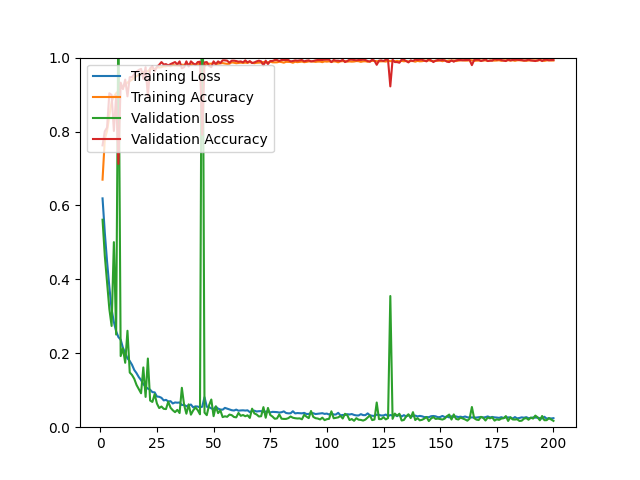

The table this chart was drawn from, first rows:
epoch, loss, acc, val_loss, val_acc
1, 0.6191, 0.6698, 0.5614, 0.7625
2, 0.5260, 0.7796, 0.4635, 0.8006
3, 0.4478, 0.8017, 0.3909, 0.8108
4, 0.3797, 0.8425, 0.3199, 0.9035
5, 0.3188, 0.8805, 0.2739, 0.8989
6, 0.2843, 0.8942, 0.5007, 0.8015
7, 0.2595, 0.9036, 0.2507, 0.8970
8, 0.2438, 0.9095, 1.134, 0.7124
9, 0.2369, 0.9174, 0.1925, 0.9323
10, 0.2150, 0.9206, 0.2134, 0.9147
11, 0.2006, 0.9256, 0.1743, 0.9406
12, 0.1862, 0.9325, 0.2609, 0.8952
13, 0.1791, 0.9366, 0.1480, 0.9471
14, 0.1689, 0.9403, 0.1414, 0.9471
15, 0.1548, 0.9457, 0.1309, 0.9555
16, 0.1462, 0.9496, 0.1143, 0.9620
17, 0.1356, 0.9539, 0.1028, 0.9666
18, 0.1276, 0.9554, 0.0918, 0.9694
19, 0.1166, 0.9612, 0.1617, 0.9425
20, 0.1092, 0.9622, 0.0819, 0.9740
21, 0.1045, 0.9632, 0.1858, 0.8952
22, 0.1013, 0.9691, 0.0722, 0.9712
23, 0.0949, 0.9689, 0.0683, 0.9768
24, 0.0942, 0.9690, 0.0895, 0.9629
25, 0.0830, 0.9736, 0.0640, 0.9750
26, 0.0823, 0.9732, 0.0518, 0.9805
27, 0.0795, 0.9740, 0.0560, 0.9879
28, 0.0725, 0.9766, 0.0497, 0.9814
29, 0.0740, 0.9762, 0.0490, 0.9824
30, 0.0697, 0.9788, 0.0689, 0.9787
31, 0.0705, 0.9765, 0.0527, 0.9824
32, 0.0642, 0.9797, 0.0459, 0.9852
33, 0.0670, 0.9788, 0.0407, 0.9879
34, 0.0663, 0.9787, 0.0469, 0.9814
35, 0.0669, 0.9779, 0.0383, 0.9898
36, 0.0600, 0.9807, 0.1066, 0.9712
37, 0.0606, 0.9804, 0.0601, 0.9740
38, 0.0566, 0.9823, 0.0365, 0.9898
39, 0.0588, 0.9819, 0.0619, 0.9759
40, 0.0613, 0.9804, 0.0339, 0.9898
41, 0.0537, 0.9833, 0.0454, 0.9842
42, 0.0564, 0.9813, 0.0535, 0.9805
43, 0.0559, 0.9820, 0.0461, 0.9879
44, 0.0536, 0.9838, 0.0349, 0.9889
45, 0.0555, 0.9814, 1.502, 0.7913
46, 0.0812, 0.9766, 0.0395, 0.9870
47, 0.0553, 0.9834, 0.0326, 0.9879
48, 0.0546, 0.9834, 0.0593, 0.9777
49, 0.0509, 0.9835, 0.0749, 0.9740
50, 0.0486, 0.9859, 0.0298, 0.9898
51, 0.0557, 0.9821, 0.0564, 0.9824
52, 0.0502, 0.9835, 0.0381, 0.9898
53, 0.0479, 0.9843, 0.0455, 0.9852
54, 0.0473, 0.9852, 0.0273, 0.9926
55, 0.0523, 0.9839, 0.0295, 0.9926
56, 0.0502, 0.9830, 0.0281, 0.9917
57, 0.0479, 0.9834, 0.0341, 0.9861
58, 0.0460, 0.9872, 0.0326, 0.9917
59, 0.0451, 0.9862, 0.0277, 0.9917
60, 0.0476, 0.9847, 0.0266, 0.9907
... 140 more rows
